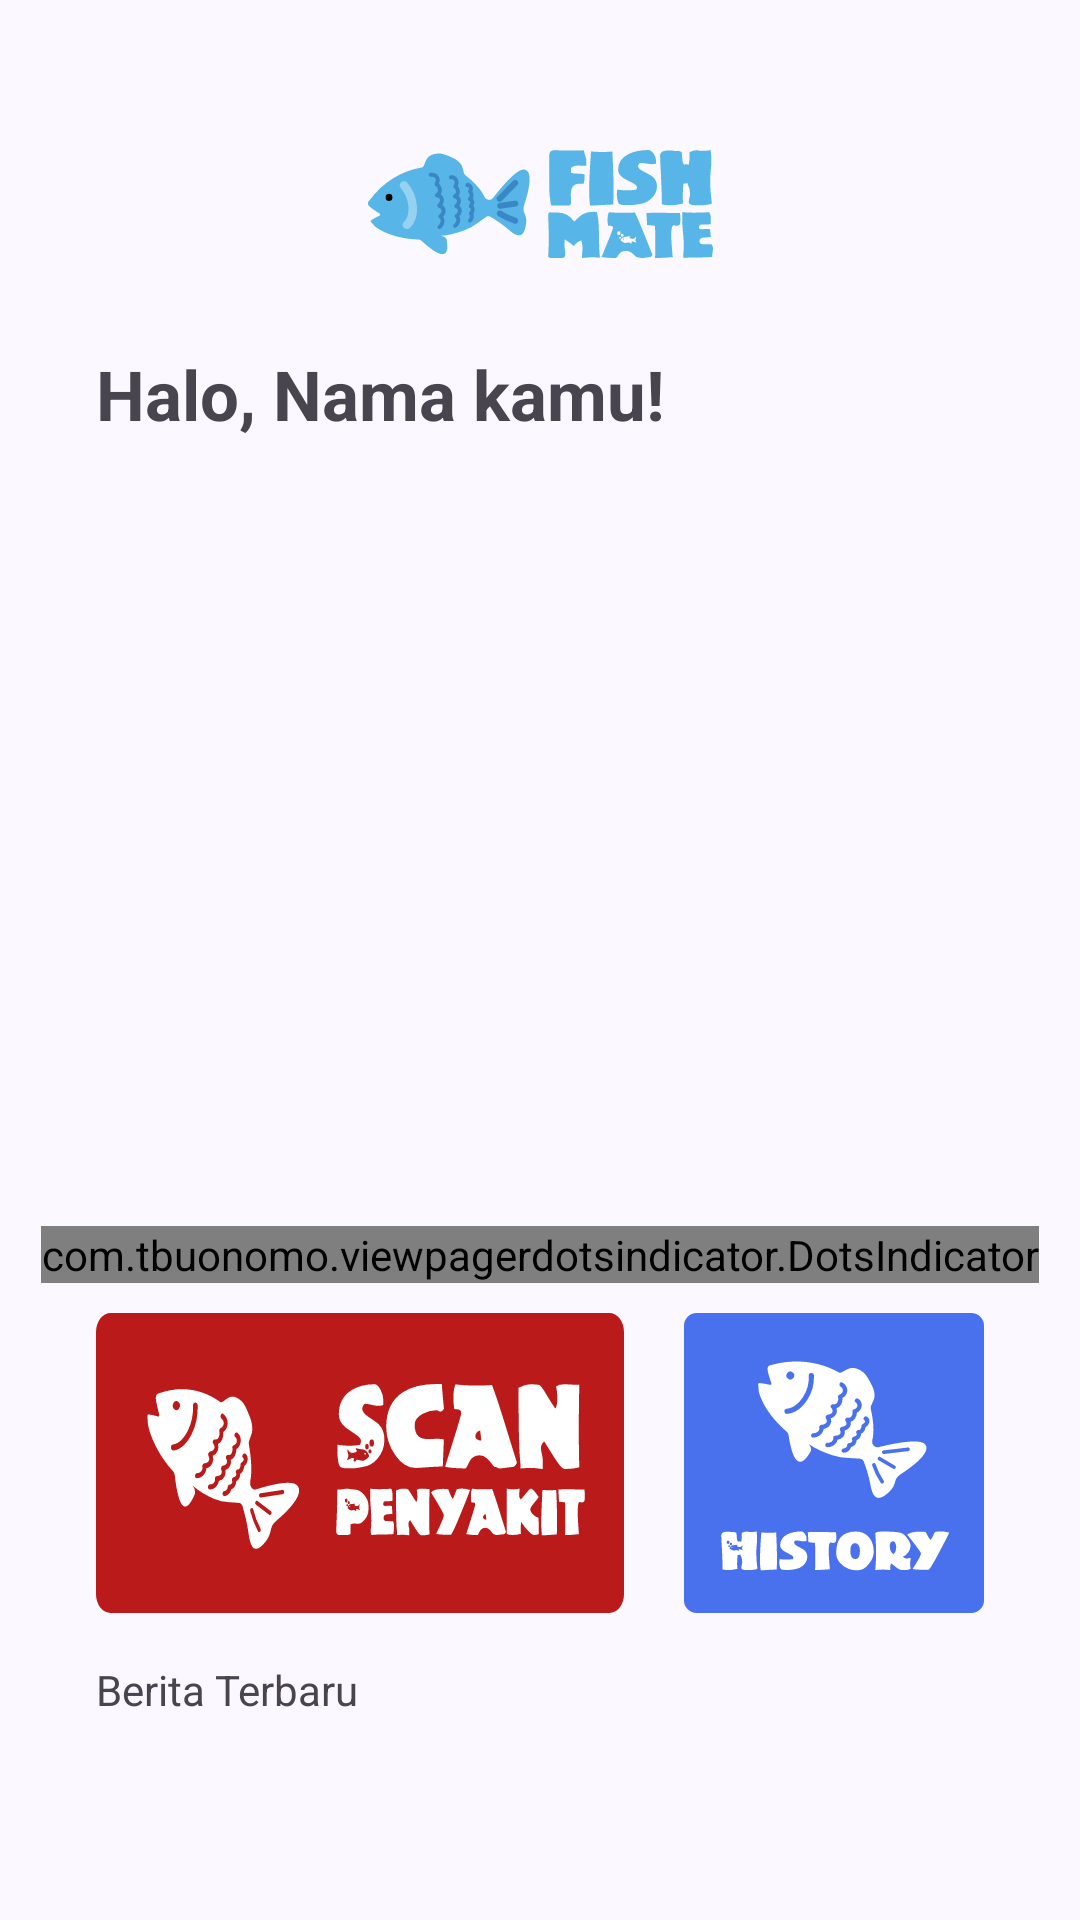

This screen was rendered from an Android layout file. Write that file and the resources it references.
<!-- AndroidManifest.xml: application theme Theme.FishMate -->
<!-- res/layout/fragment_home.xml -->
<?xml version="1.0" encoding="utf-8"?>
<ScrollView
    xmlns:android="http://schemas.android.com/apk/res/android"
    xmlns:app="http://schemas.android.com/apk/res-auto"
    xmlns:tools="http://schemas.android.com/tools"
    tools:context=".ui.home.HomeFragment"
    android:layout_width="match_parent"
    android:layout_height="match_parent"
    android:fitsSystemWindows="true"
    android:clipToPadding="false"
    android:paddingBottom="100dp">

    <androidx.constraintlayout.widget.ConstraintLayout
        android:layout_width="match_parent"
        android:layout_height="wrap_content"
        >

        <ImageView
            android:id="@+id/logo_fishMateHome"
            android:layout_width="115dp"
            android:layout_height="72dp"
            android:layout_alignParentStart="true"
            android:layout_marginTop="32dp"
            android:layout_marginStart="32dp"
            android:layout_marginEnd="32dp"
            android:layout_marginBottom="12dp"
            android:src="@drawable/fishmate_logo"
            app:layout_constraintBottom_toTopOf="@id/tv_userName"
            app:layout_constraintEnd_toEndOf="parent"
            app:layout_constraintStart_toStartOf="parent"
            app:layout_constraintTop_toTopOf="parent" />


        <TextView
            android:id="@+id/tv_userName"
            android:layout_width="match_parent"
            android:layout_height="wrap_content"
            android:layout_marginStart="32dp"
            android:layout_marginTop="52dp"
            android:layout_marginEnd="32dp"
            android:text="Halo, Nama kamu!"
            android:textSize="23sp"
            android:textStyle="bold"
            app:layout_constraintBottom_toTopOf="@id/vp_home_banner"
            app:layout_constraintEnd_toEndOf="parent"
            app:layout_constraintStart_toStartOf="parent"
            />

        <androidx.viewpager2.widget.ViewPager2
            android:id="@+id/vp_home_banner"
            android:layout_width="match_parent"
            android:layout_height="250dp"
            android:layout_marginTop="12dp"

            app:layout_constraintStart_toStartOf="parent"
            app:layout_constraintEnd_toEndOf="parent"
            app:layout_constraintTop_toBottomOf="@id/tv_userName"/>

        <com.tbuonomo.viewpagerdotsindicator.DotsIndicator
            android:id="@+id/dots_home_banner"
            android:layout_width="wrap_content"
            android:layout_height="wrap_content"
            android:layout_gravity="center"
            android:layout_marginBottom="12dp"
            android:layout_marginEnd="32dp"
            android:layout_marginStart="32dp"
            app:dotsColor="@color/md_theme_secondary"
            app:dotsCornerRadius="4dp"
            app:dotsSize="10dp"
            app:dotsSpacing="4dp"
            app:selectedDotColor="@color/md_theme_primary"
            app:layout_constraintStart_toStartOf="parent"
            app:layout_constraintEnd_toEndOf="parent"
            app:layout_constraintBottom_toTopOf="@id/button_fishCxHome"
            app:layout_constraintTop_toBottomOf="@id/vp_home_banner"/>


        <ImageButton
            android:id="@+id/button_fishCxHome"
            android:layout_width="0dp"
            android:layout_height="100dp"
            android:layout_marginStart="32dp"
            android:layout_marginTop="10dp"
            android:layout_marginEnd="10dp"
            android:scaleType="centerInside"
            android:background="@drawable/scan"
            app:layout_constraintEnd_toStartOf="@id/button_historyHome"
            app:layout_constraintStart_toStartOf="parent"
            app:layout_constraintTop_toBottomOf="@id/dots_home_banner" />

        <ImageButton
            android:id="@+id/button_historyHome"
            android:layout_width="100dp"
            android:layout_height="100dp"
            android:layout_marginStart="10dp"
            android:layout_marginTop="10dp"
            android:layout_marginEnd="32dp"
            android:text="History"
            android:background="@drawable/history"
            app:layout_constraintEnd_toEndOf="parent"
            app:layout_constraintStart_toEndOf="@id/button_fishCxHome"
            app:layout_constraintTop_toBottomOf="@id/dots_home_banner" />

        <TextView
            android:id="@+id/news_TitleHome"
            android:layout_width="0dp"
            android:layout_height="wrap_content"
            android:layout_centerInParent="true"
            android:layout_marginStart="32dp"
            android:layout_marginTop="16dp"
            android:layout_marginEnd="10dp"
            android:text="Berita Terbaru"
            app:layout_constraintEnd_toStartOf="@id/button_historyHome"
            app:layout_constraintStart_toStartOf="parent"
            app:layout_constraintTop_toBottomOf="@id/button_fishCxHome" />


        <androidx.recyclerview.widget.RecyclerView
            android:id="@+id/rv_newsRecomendation"
            android:layout_width="match_parent"
            android:layout_height="wrap_content"
            android:layout_marginStart="32dp"
            android:layout_marginTop="10dp"
            android:layout_marginEnd="32dp"
            android:orientation="horizontal"
            app:layout_constraintEnd_toEndOf="parent"
            app:layout_constraintStart_toStartOf="parent"
            app:layout_constraintTop_toBottomOf="@id/news_TitleHome" />

        <androidx.constraintlayout.widget.Guideline
            android:id="@+id/guideline"
            android:layout_width="wrap_content"
            android:layout_height="wrap_content"
            android:orientation="horizontal"
            app:layout_constraintGuide_begin="12dp" />

    </androidx.constraintlayout.widget.ConstraintLayout>

</ScrollView>
<!-- resources referenced by this layout -->
<resources>
  <color name="md_theme_primary">#4971ED</color>
  <color name="md_theme_secondary">#006494</color>
  <color name="md_theme_onPrimary">#FFFFFF</color>
  <color name="md_theme_primaryContainer">#5C55E0</color>
  <color name="md_theme_onPrimaryContainer">#FFFFFF</color>
  <color name="md_theme_onSecondary">#FFFFFF</color>
  <color name="md_theme_secondaryContainer">#63B4ED</color>
  <color name="md_theme_onSecondaryContainer">#002439</color>
  <color name="md_theme_tertiary">#1C49AD</color>
  <color name="md_theme_onTertiary">#FFFFFF</color>
  <color name="md_theme_tertiaryContainer">#496FD4</color>
  <color name="md_theme_onTertiaryContainer">#FFFFFF</color>
  <color name="md_theme_error">#BA1A1A</color>
  <color name="md_theme_onError">#FFFFFF</color>
  <color name="md_theme_errorContainer">#FFDAD6</color>
  <color name="md_theme_onErrorContainer">#410002</color>
  <color name="md_theme_background">#FCF8FF</color>
  <color name="md_theme_onBackground">#1B1B23</color>
  <color name="md_theme_surface">#FCF8FF</color>
  <color name="md_theme_onSurface">#1B1B23</color>
  <color name="md_theme_surfaceVariant">#E4E0F3</color>
  <color name="md_theme_onSurfaceVariant">#464554</color>
  <color name="md_theme_outline">#777586</color>
  <color name="md_theme_outlineVariant">#C7C4D7</color>
  <color name="md_theme_inverseSurface">#302F38</color>
  <color name="md_theme_inverseOnSurface">#F3EFFB</color>
  <color name="md_theme_inversePrimary">#C3C0FF</color>
  <color name="md_theme_primaryFixed">#E2DFFF</color>
  <color name="md_theme_onPrimaryFixed">#100069</color>
  <color name="md_theme_primaryFixedDim">#C3C0FF</color>
  <color name="md_theme_onPrimaryFixedVariant">#382CBC</color>
  <color name="md_theme_secondaryFixed">#CAE6FF</color>
  <color name="md_theme_onSecondaryFixed">#001E30</color>
  <color name="md_theme_secondaryFixedDim">#8ECDFF</color>
  <color name="md_theme_onSecondaryFixedVariant">#004B70</color>
  <color name="md_theme_tertiaryFixed">#DBE1FF</color>
  <color name="md_theme_onTertiaryFixed">#00174B</color>
  <color name="md_theme_tertiaryFixedDim">#B4C5FF</color>
  <color name="md_theme_onTertiaryFixedVariant">#093FA3</color>
  <color name="md_theme_surfaceDim">#DCD8E4</color>
  <color name="md_theme_surfaceBright">#FCF8FF</color>
  <color name="md_theme_surfaceContainerLowest">#FFFFFF</color>
  <color name="md_theme_surfaceContainerLow">#F6F2FE</color>
  <color name="md_theme_surfaceContainer">#F0ECF8</color>
  <color name="md_theme_surfaceContainerHigh">#EAE6F2</color>
  <color name="md_theme_surfaceContainerHighest">#E4E1ED</color>
</resources>
